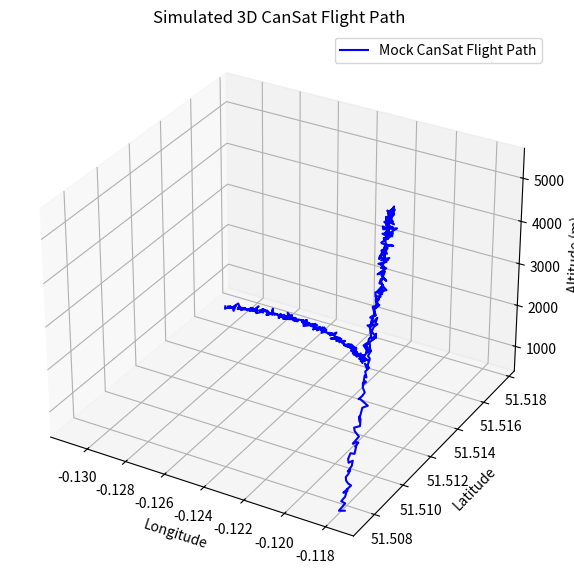

This chart was generated by the following Python code:
# Generate mock 3D trajectory data for CanSat flight path
 
import numpy as np
import pandas as pd
import matplotlib.pyplot as plt
from mpl_toolkits.mplot3d import Axes3D
 
# Number of samples
num_samples = 500
 
# Time array (simulating a 10-minute flight)
time_values = np.linspace(0, 600, num_samples)
 
# Generate altitude (smooth increase with noise, peaking at 30km)
altitude = 500 + 5000 * np.sin(2 * np.pi * 0.0015 * time_values) + np.random.normal(0, 50, num_samples)
altitude = np.clip(altitude, 500, 30000)  # Limit to realistic values
 
# Generate GPS trajectory (simulating a circular flight path)
gps_lat = 51.5074 + 0.01 * np.sin(2 * np.pi * 0.0005 * time_values) + np.random.normal(0, 0.0001, num_samples)
gps_lon = -0.1278 + 0.01 * np.cos(2 * np.pi * 0.0005 * time_values) + np.random.normal(0, 0.0001, num_samples)
 
# Store in a DataFrame
mock_trajectory = pd.DataFrame({
    "Time (s)": time_values,
    "Altitude (m)": altitude,
    "GPS Latitude": gps_lat,
    "GPS Longitude": gps_lon
})
 
# Display DataFrame

# 3D Plot of the trajectory
fig = plt.figure(figsize=(10, 7))
ax = fig.add_subplot(111, projection='3d')
 
ax.plot(gps_lon, gps_lat, altitude, label="Mock CanSat Flight Path", color="blue")
ax.set_xlabel("Longitude")
ax.set_ylabel("Latitude")
ax.set_zlabel("Altitude (m)")
ax.set_title("Simulated 3D CanSat Flight Path")
ax.legend()
 
plt.show()